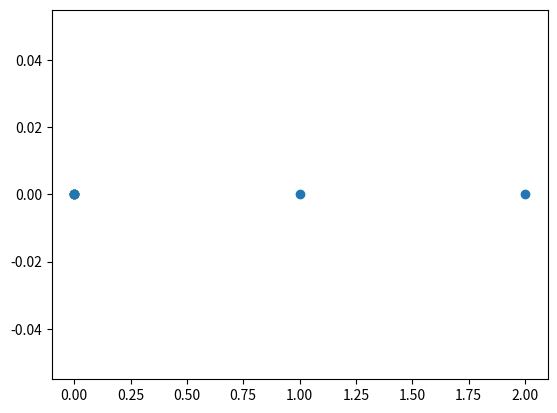

Python code for this plot:
import matplotlib.pyplot as plt
import numpy as np

# Spring parameters:
num_springs = 1

# TODO: Make all for loops one big loop for easier input

# num_springs =  input("Number of springs to consider?")

# Get Spring Constants:
spring_const = [1]

#Left unimplemented for bug fixing sanity
#for i in range(num_springs):
#    kn = input(r"Spring constant of spring {i}:")
#    spring_const.append(float(kn))

anchor_pts = [[0,0]]
#for i in range(num_springs):
#    xn = input(r"x position of spring {i}:")
#    yn = input(r"y position of spring {i}")
#    anchor_pts.append([float(xn),float(yn)])


natural_len = [1]
#for i in range(num_springs):
#    Ln = input(r"Natural length of spring {i}:")
#    natural_len.append(float(Ln))

# Bundle parameters into standard list
spring_params = []
for i in range(num_springs):
    temp = []
    temp.append(anchor_pts[i])
    temp.append(spring_const[i])
    temp.append(natural_len[i])
    spring_params.append(temp)

print(spring_params)

# Mass parameters:
m = 1

# m = input(r"Input mass of spring:")

rx0 = 2
ry0 = 0

vx0 = 0
vy0 = 0

# rx0 = input(r"Input initial x position of spring")
# rx0 = input(r"Input initial y position of spring")
# vx0 = input(r"Input initial x velocity of spring")
# vy0 = input(r"Input initial x velocity of spring")

# Bundle parameters into standard list
mass_params = [[float(rx0),float(ry0)],[float(vx0),float(vy0)],m]
mass_params[0]

# Simulation parameters:
t0 = 0
tf = 10
dt = 1

def force(spring_num):
    # Get spring stretch from equilibrium 
    x_stretch = spring_params[spring_num][0][0] - mass_params[0][0]
    y_stretch = spring_params[spring_num][0][1] - mass_params[0][1]
    stretch = np.sqrt(x_stretch**2+y_stretch**2) - spring_params[spring_num][2]

    # Get direction of force
    x_dist = mass_params[0][0] - spring_params[spring_num][0][0]
    y_dist = mass_params[0][1] - spring_params[spring_num][0][1] 
    l = np.sqrt(x_dist**2 + y_dist**2)
    unit_vec = [x_dist / l,y_dist / l]
    force_x = -spring_params[spring_num][1] * stretch * unit_vec[0]
    force_y = -spring_params[spring_num][1] * stretch * unit_vec[1]
    return [force_x,force_y]

def euler():
    t = t0
    m_pos_x = [mass_params[0][0]]
    m_pos_y = [mass_params[0][1]]

    while t < tf:
        print("Spring:", spring_params)
        print("Mass:",mass_params)

        net_force = [0,0]

        for spring_num in range(0,num_springs):
            temp_force = force(spring_num)
            net_x = net_force[0] + temp_force[0]
            net_y = net_force[1] + temp_force[1]
            net_force = [net_x,net_y]
        print("Net Force: ",net_force)
        vnx = net_force[0] * dt / m + mass_params[1][0]
        vny = net_force[1] * dt / m + mass_params[1][1]

        mass_params[1][0] = vnx
        mass_params[1][1] = vny

        rnx = vnx * dt + mass_params[0][0]
        rny = vny * dt + mass_params[0][1]
        mass_params[0][0] = rnx
        mass_params[0][1] = rny 
        
        m_pos_x.append(rnx)
        m_pos_y.append(rny)
        
        t += dt
        
        for i in range(num_springs):
                plt.plot(spring_params[i][0][0],spring_params[i][0][1], 'o')
            
        print("--------------------------")
    plt.plot(m_pos_x, m_pos_y,'o')
    plt.show()

euler()